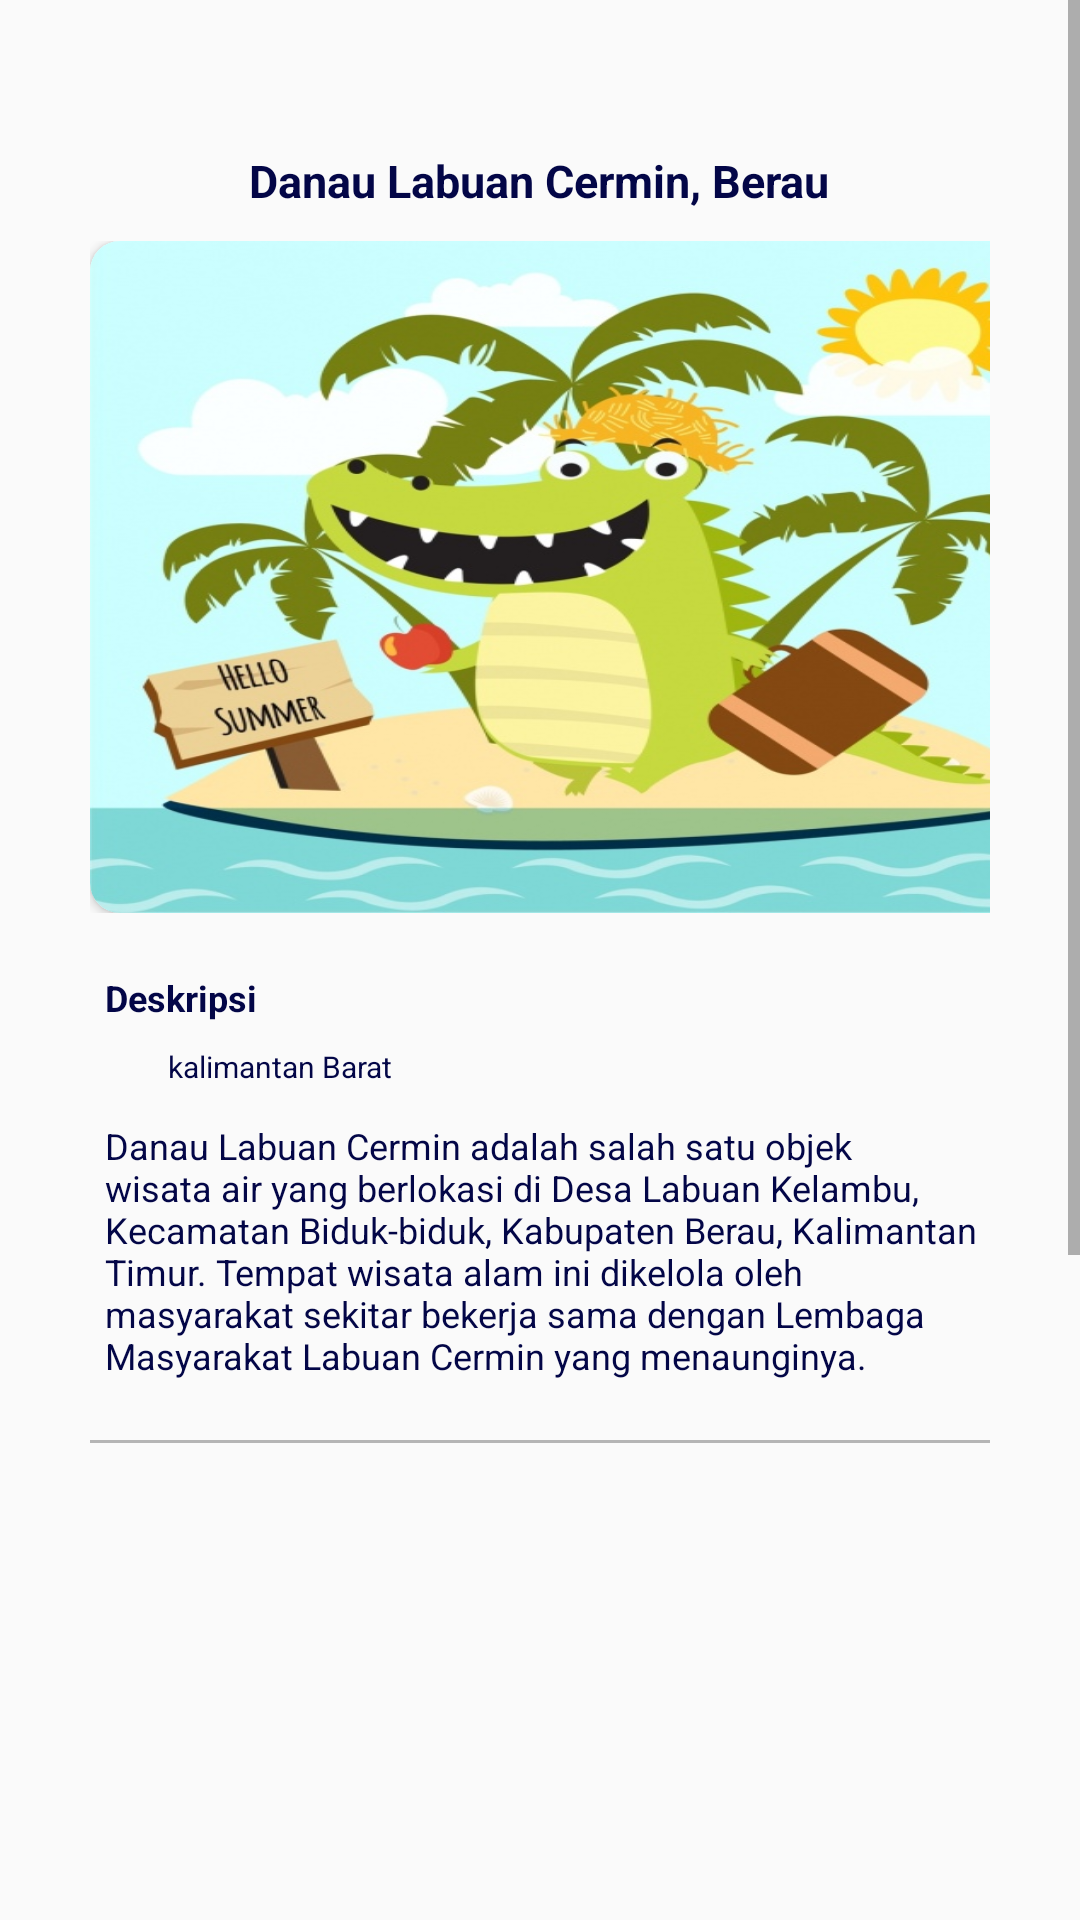

The Android layout XML behind this screen, and the referenced resources:
<!-- AndroidManifest.xml: application theme Theme.Destinow1 -->
<!-- res/layout/activity_detail.xml -->
<?xml version="1.0" encoding="utf-8"?>
<ScrollView xmlns:android="http://schemas.android.com/apk/res/android"
    xmlns:app="http://schemas.android.com/apk/res-auto"
    android:layout_width="match_parent"
    android:orientation="vertical"
    android:layout_height="match_parent">

    <LinearLayout
        android:layout_width="match_parent"
        android:layout_height="wrap_content"
        android:layout_marginLeft="30dp"
        android:layout_marginRight="30dp"
        android:orientation="vertical">

        <LinearLayout
            android:layout_width="match_parent"
            android:layout_height="wrap_content"
            android:orientation="vertical">

            <TextView
                android:id="@+id/judulItemdetil"
                android:layout_width="wrap_content"
                android:layout_height="wrap_content"
                android:layout_gravity="center"
                android:textStyle="bold"
                android:textSize="15dp"
                android:textColor="#030647"
                android:layout_marginTop="50dp"
                android:text="Danau Labuan Cermin, Berau"/>

            <LinearLayout
                android:layout_width="341dp"
                android:layout_height="224dp"
                android:layout_marginTop="10dp">
                <androidx.cardview.widget.CardView
                    android:layout_width="341dp"
                    android:layout_height="224dp"
                    android:id="@+id/recCard"
                    app:cardCornerRadius="10dp">
                    <ImageView
                        android:id="@+id/gambarItemDetail"
                        android:layout_width="341dp"
                        android:layout_height="224dp"
                        android:layout_gravity="center"
                        android:scaleType="fitXY"
                        android:src="@drawable/liburan"
                        />

                </androidx.cardview.widget.CardView>
            </LinearLayout>

            <TextView
                android:layout_width="wrap_content"
                android:layout_height="wrap_content"
                android:textStyle="bold"
                android:layout_marginTop="20dp"
                android:textColor="#030647"
                android:textSize="12dp"
                android:layout_marginLeft="5dp"
                android:layout_marginBottom="5dp"
                android:text="Deskripsi"/>

            <LinearLayout
                android:layout_width="wrap_content"
                android:layout_height="wrap_content"
                android:layout_marginTop="3dp"
                android:layout_marginBottom="5dp"
                android:orientation="horizontal">
                <ImageView

                    android:layout_width="15dp"
                    android:layout_marginLeft="3dp"
                    android:layout_height="15dp"
                    android:layout_marginRight="8dp"
                    android:src="@drawable/ic_baseline_location_on_24"/>
                <TextView
                    android:id="@+id/lokasiItemdetil"
                    android:layout_width="wrap_content"
                    android:layout_height="wrap_content"
                    android:textColor="#030647"
                    android:textSize="10dp"
                    android:text="kalimantan Barat"/>

            </LinearLayout>

            <TextView
                android:id="@+id/deskripsiItemdetil"
                android:layout_width="match_parent"
                android:layout_height="wrap_content"
                android:textSize="12dp"
                android:layout_marginLeft="5dp"
                android:layout_marginTop="5dp"
                android:textColor="#030647"
                android:text="Danau Labuan Cermin adalah salah satu objek wisata air yang berlokasi di Desa Labuan Kelambu, Kecamatan Biduk-biduk, Kabupaten Berau, Kalimantan Timur. Tempat wisata alam ini dikelola oleh masyarakat sekitar bekerja sama dengan Lembaga Masyarakat Labuan Cermin yang menaunginya."/>


            <LinearLayout
                android:layout_width="match_parent"
                android:layout_height="1dp"
                android:layout_marginBottom="5dp"
                android:layout_marginTop="20dp"
                android:background="#B5B5B5"/>

            <LinearLayout
                android:layout_width="match_parent"
                android:layout_height="200dp"
                android:layout_marginTop="10dp"
                android:layout_marginBottom="10dp">

                <androidx.recyclerview.widget.RecyclerView
                    android:id="@+id/recyclerViewKomentar"
                    android:layout_width="match_parent"
                    android:layout_height="wrap_content" />
            </LinearLayout>

            <LinearLayout
                android:layout_width="match_parent"
                android:layout_height="wrap_content"
                android:layout_marginBottom="10dp"
                android:orientation="vertical">
                <TextView
                    android:layout_width="wrap_content"
                    android:layout_height="wrap_content"
                    android:text="Tulis Ulasan"
                    android:layout_marginBottom="10dp"
                    android:textStyle="bold"
                    android:textSize="12dp"
                    android:textColor="#030647"/>

                <EditText
                    android:id="@+id/edtuploadisiKomentar"
                    android:layout_width="match_parent"
                    android:layout_height="243px"
                    android:textSize="12dp"
                    android:padding="15dp"
                    android:textColorHint="#656565"
                    android:hint="Bagikan ulasanmu disini..."
                    android:background="@drawable/lavender_border"
                    android:gravity="top"
                    android:layout_gravity="left"
                    android:inputType="textMultiLine" />


                <LinearLayout
                    android:layout_width="match_parent"
                    android:layout_height="54dp"
                    android:layout_marginTop="10dp"
                    android:layout_gravity="center"
                    android:background="@drawable/lavender_border"
                    android:gravity="center"
                    android:orientation="horizontal">
                    <ImageView
                        android:id="@+id/addImage_komentar"
                        android:layout_width="30dp"
                        android:layout_height="30dp"
                        android:src="@drawable/ic_baseline_photo_camera_24"/>
                    <TextView
                        android:layout_width="wrap_content"
                        android:layout_height="wrap_content"
                        android:text="Tambahkan Foto"
                        android:textSize="12dp"
                        android:layout_marginLeft="8dp"
                        android:textColor="#606060"/>
                </LinearLayout>

                <Button
                    android:id="@+id/btnKomentar"
                    android:layout_width="186dp"
                    android:layout_height="42dp"
                    android:layout_gravity="center"
                    android:layout_marginTop="20dp"
                    android:layout_marginBottom="30dp"
                    android:text="Kirim"
                    android:background="@drawable/bordernyata2"
                    android:textColor="#FFFFFF"/>

            </LinearLayout>
        </LinearLayout>
    </LinearLayout>

</ScrollView>
<!-- resources referenced by this layout -->
<resources>
  <!-- drawable bordernyata2 (drawable) -->
  <?xml version="1.0" encoding="utf-8"?>
  
  <shape xmlns:android="http://schemas.android.com/apk/res/android"
      android:shape="rectangle">
  <solid android:color="#008ECD"/>
  
      <corners
          android:radius="15dp"/>
  
  </shape>
  <!-- drawable ic_baseline_photo_camera_24 (drawable) -->
  <vector android:height="24dp" android:tint="#535353"
      android:viewportHeight="24" android:viewportWidth="24"
      android:width="24dp" xmlns:android="http://schemas.android.com/apk/res/android">
      <path android:fillColor="@android:color/white" android:pathData="M12,12m-3.2,0a3.2,3.2 0,1 1,6.4 0a3.2,3.2 0,1 1,-6.4 0"/>
      <path android:fillColor="@android:color/white" android:pathData="M9,2L7.17,4L4,4c-1.1,0 -2,0.9 -2,2v12c0,1.1 0.9,2 2,2h16c1.1,0 2,-0.9 2,-2L22,6c0,-1.1 -0.9,-2 -2,-2h-3.17L15,2L9,2zM12,17c-2.76,0 -5,-2.24 -5,-5s2.24,-5 5,-5 5,2.24 5,5 -2.24,5 -5,5z"/>
  </vector>
  <!-- drawable lavender_border (drawable) -->
  <?xml version="1.0" encoding="utf-8"?>
  <shape xmlns:android="http://schemas.android.com/apk/res/android"
      android:shape="rectangle">
  
      <stroke
          android:width="1.5dp"
          android:color="#008ECD"/>
      <corners
          android:radius="10dp"/>
  
  </shape>
  <!-- drawable liburan: jpg bitmap (drawable, 112996 bytes) -->
  <style name="Theme.Destinow1" parent="Theme.AppCompat.Light.NoActionBar">
      <item name="colorPrimary">@color/colorPrimary</item>
      <item name="colorPrimaryDark">@color/colorPrimaryDark</item>
      <item name="colorAccent">@color/colorAccent</item>
      </style>
  <color name="colorPrimary">#008577</color>
  <color name="colorPrimaryDark">#00574B</color>
  <color name="colorAccent">#D81B60</color>
</resources>
